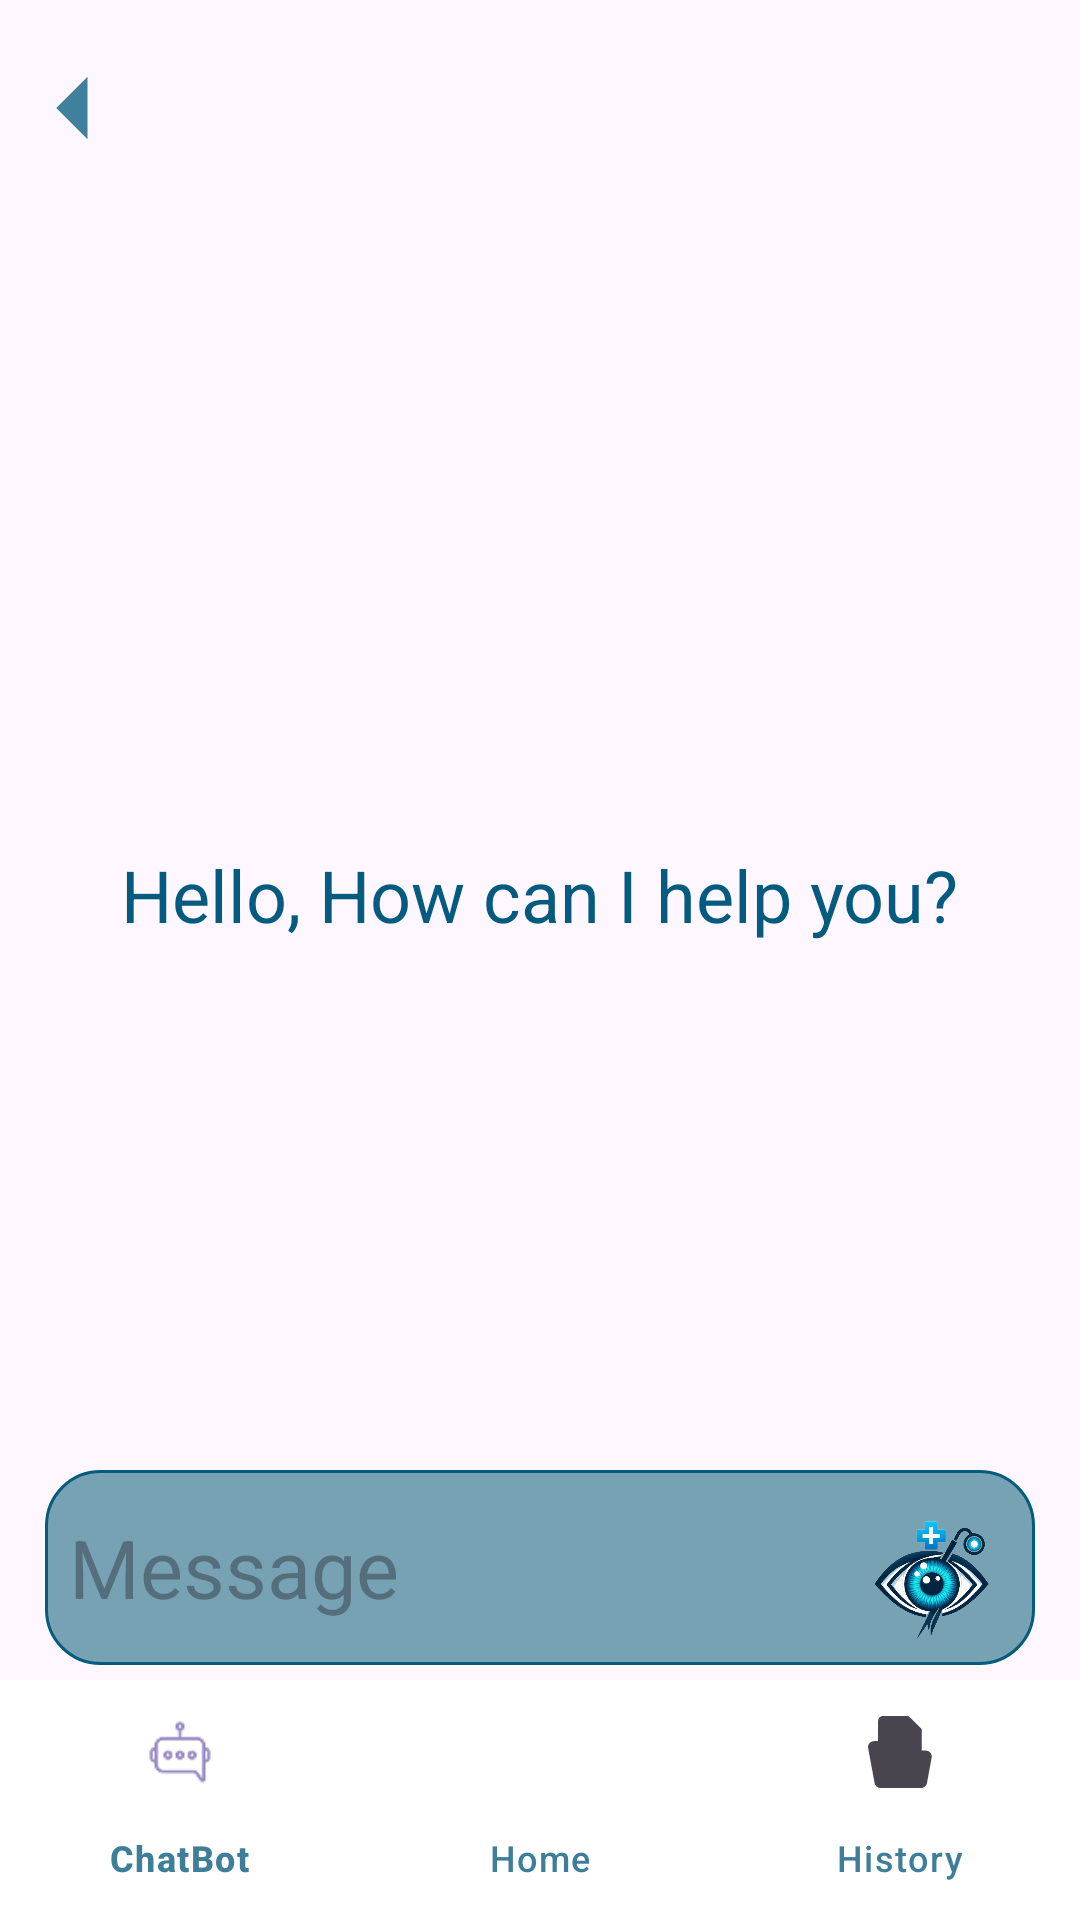

Produce the Android XML layout that renders to this screen, including the resource entries it uses.
<!-- AndroidManifest.xml: application theme Theme.VistaCureGrad -->
<!-- res/layout/fragment_chat_bot.xml -->
<?xml version="1.0" encoding="utf-8"?>
<androidx.coordinatorlayout.widget.CoordinatorLayout
    xmlns:android="http://schemas.android.com/apk/res/android"
    xmlns:app="http://schemas.android.com/apk/res-auto"
    xmlns:tools="http://schemas.android.com/tools"
    android:id="@+id/chatBotFragment"
    android:layout_width="match_parent"
    android:layout_height="match_parent"
    tools:context=".ChatBotFragment">

    
    <androidx.constraintlayout.widget.ConstraintLayout
        android:layout_width="match_parent"
        android:layout_height="match_parent"
        android:paddingBottom="70dp"> 

        
        <ImageView
            android:id="@+id/btn_back"
            android:layout_width="40dp"
            android:layout_height="40dp"
            android:contentDescription="Back"
            android:src="@drawable/ic_back"
            app:tint="@color/btnback"
            app:layout_constraintStart_toStartOf="parent"
            app:layout_constraintTop_toTopOf="parent"
            android:layout_marginStart="5dp"
            android:layout_marginTop="16dp" />

        
        <TextView
            android:id="@+id/tv_chat_message"
            android:layout_width="wrap_content"
            android:layout_height="wrap_content"
            android:text="Hello, How can I help you?"
            android:textColor="@color/DarkBlueMainTitle"
            android:textSize="24sp"
            app:layout_constraintBottom_toTopOf="@+id/linearLayout"
            app:layout_constraintEnd_toEndOf="parent"
            app:layout_constraintStart_toStartOf="parent"
            app:layout_constraintTop_toBottomOf="@id/btn_back"
            android:layout_marginTop="50dp" />

        
        <LinearLayout
            android:id="@+id/linearLayout"
            android:layout_width="match_parent"
            android:layout_height="65dp"
            android:layout_margin="15dp"
            android:background="@drawable/round_et"
            android:orientation="horizontal"
            app:layout_constraintBottom_toBottomOf="parent"
            app:layout_constraintStart_toStartOf="parent"
            app:layout_constraintEnd_toEndOf="parent">

            

            
            <EditText
                android:id="@+id/et_message"
                android:layout_width="0dp"
                android:layout_height="match_parent"
                android:layout_weight="1"
                android:background="@null"
                android:hint="Message"
                android:padding="8dp"
                android:textColor="@color/blackQ"
                android:textSize="27dp" />

            <ImageView
                android:id="@+id/btn_eye"
                android:layout_width="70dp"
                android:layout_height="75dp"
                android:contentDescription="Eye Icon"
                android:padding="10dp"
                android:src="@drawable/neweyelogo" />
        </LinearLayout>

    </androidx.constraintlayout.widget.ConstraintLayout>

    
    <com.google.android.material.bottomnavigation.BottomNavigationView
        android:id="@+id/bottomNavigationView"
        android:layout_width="match_parent"
        android:layout_height="wrap_content"
        android:layout_gravity="bottom"
        android:background="@color/white"
        app:menu="@menu/bottom_nav_menu"
        app:labelVisibilityMode="labeled"
        app:itemIconTint="@null"
        app:itemTextColor="@color/drawer"/>

</androidx.coordinatorlayout.widget.CoordinatorLayout>
<!-- resources referenced by this layout -->
<resources>
  <color name="DarkBlueMainTitle">#055B7F</color>
  <color name="blackQ">#000000</color>
  <color name="btnback">#0F6183</color>
  <color name="drawer">#3E7E99</color>
  <color name="white">#FFFFFF</color>
  <!-- drawable ic_back (drawable-anydpi) -->
  <vector xmlns:android="http://schemas.android.com/apk/res/android"
      android:width="24dp"
      android:height="24dp"
      android:viewportWidth="24"
      android:viewportHeight="24"
      android:tint="#ffff"
      android:alpha="0.8"
      android:autoMirrored="true">
    <group android:scaleX="1.25"
        android:scaleY="1.25"
        android:translateX="-3"
        android:translateY="-3">
      <path
          android:fillColor="@android:color/white"
          android:pathData="M14,7l-5,5 5,5V7z"/>
    </group>
  </vector>
  <!-- drawable neweyelogo: png bitmap (drawable, 187089 bytes) -->
  <!-- drawable round_et (drawable) -->
  <shape xmlns:android="http://schemas.android.com/apk/res/android"
      android:shape="rectangle">
      <solid android:color="@color/edittext" />
      <corners android:radius="18dp" />
      <stroke android:width="1dp" android:color="@color/DarkBlueMainTitle"></stroke>
  </shape>
  <style name="Theme.VistaCureGrad" parent="Base.Theme.VistaCureGrad" />
  <color name="edittext">#77A2B4</color>
  <style name="Base.Theme.VistaCureGrad" parent="Theme.Material3.DayNight">
          
          
          <item name="windowActionBar">false</item>
          <item name="windowNoTitle">true</item>
          <item name="colorControlActivated">@color/DarkBlueMainTitle</item>
      </style>
</resources>
